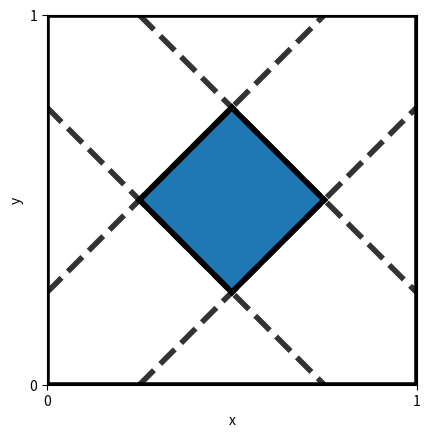

The script that saved this image: (Note: this script raises an exception after producing the figure.)
import matplotlib.pyplot as plt
import numpy as np

#### TOTAL

fig, ax = plt.subplots()

ax.plot([0, 1], [0, 0], color="black", alpha=1.0, linewidth=4.0)  # bounding box
ax.plot([0, 1], [1, 1], color="black", alpha=1.0, linewidth=4.0)
ax.plot([0, 0], [0, 1], color="black", alpha=1.0, linewidth=4.0)
ax.plot([1, 1], [0, 1], color="black", alpha=1.0, linewidth=4.0)

ax.plot([1 / 4, 1 / 2], [1 / 2, 1 / 4], color="black", alpha=1.0, linewidth=4.0)
ax.plot([0, 3 / 4], [3 / 4, 0], color="black", alpha=0.8, linewidth=4.0, linestyle="--")

ax.plot([3 / 4, 1 / 2], [1 / 2, 1 / 4], color="black", alpha=1.0, linewidth=4.0)
ax.plot([1 / 4, 1], [0, 3 / 4], color="black", alpha=0.8, linewidth=4.0, linestyle="--")

ax.plot([1 / 4, 1 / 2], [1 / 2, 3 / 4], color="black", alpha=1.0, linewidth=4.0)
ax.plot([0, 3 / 4], [1 / 4, 1], color="black", alpha=0.8, linewidth=4.0, linestyle="--")

ax.plot([1 / 2, 3 / 4], [3 / 4, 1 / 2], color="black", alpha=1.0, linewidth=4.0)
ax.plot([1 / 4, 1], [1, 1 / 4], color="black", alpha=0.8, linewidth=4.0, linestyle="--")

ax.fill_between([1 / 4, 1 / 2, 3 / 4], [1 / 2, 1 / 4, 1 / 2], [1 / 2, 3 / 4, 1 / 2])

ax.set(
    xlim=(-0, 1),
    ylim=(-0, 1),
    xlabel="x",
    ylabel="y",
    xticks=[0, 1],
    yticks=[0, 1],
)

plt.gca().set_aspect("equal")
# plt.show()

plt.savefig("source/images/partialTAs1.png", transparent=True)
plt.clf()

#### PARTIAL

fig, ax = plt.subplots()

ax.plot([0, 1], [0, 0], color="black", alpha=1.0, linewidth=4.0)  # bounding box
ax.plot([0, 1], [1, 1], color="black", alpha=1.0, linewidth=4.0)
ax.plot([0, 0], [0, 1], color="black", alpha=1.0, linewidth=4.0)
ax.plot([1, 1], [0, 1], color="black", alpha=1.0, linewidth=4.0)

ax.plot([1 / 4, 1 / 2], [1 / 2, 1 / 4], color="black", alpha=1.0, linewidth=4.0)
ax.plot([0, 3 / 4], [3 / 4, 0], color="black", alpha=0.8, linewidth=4.0, linestyle="--")

ax.plot([3 / 4, 1 / 2], [1 / 2, 1 / 4], color="black", alpha=1.0, linewidth=4.0)
ax.plot(
    [1 / 2, 1], [1 / 4, 3 / 4], color="black", alpha=0.8, linewidth=4.0, linestyle="--"
)

ax.plot([1 / 4, 1 / 2], [1 / 2, 3 / 4], color="black", alpha=1.0, linewidth=4.0)

ax.plot([1 / 2, 3 / 4], [3 / 4, 1 / 2], color="black", alpha=1.0, linewidth=4.0)
ax.plot(
    [1 / 4, 3 / 4], [1, 1 / 2], color="black", alpha=0.8, linewidth=4.0, linestyle="--"
)

ax.fill_between([1 / 4, 1 / 2, 3 / 4], [1 / 2, 1 / 4, 1 / 2], [1 / 2, 3 / 4, 1 / 2])

ax.set(
    xlim=(-0, 1),
    ylim=(-0, 1),
    xlabel="x",
    ylabel="y",
    xticks=[0, 1],
    yticks=[0, 1],
)

plt.gca().set_aspect("equal")
plt.show()

plt.savefig("source/images/partialTAs2.png", transparent=True)
plt.clf()
